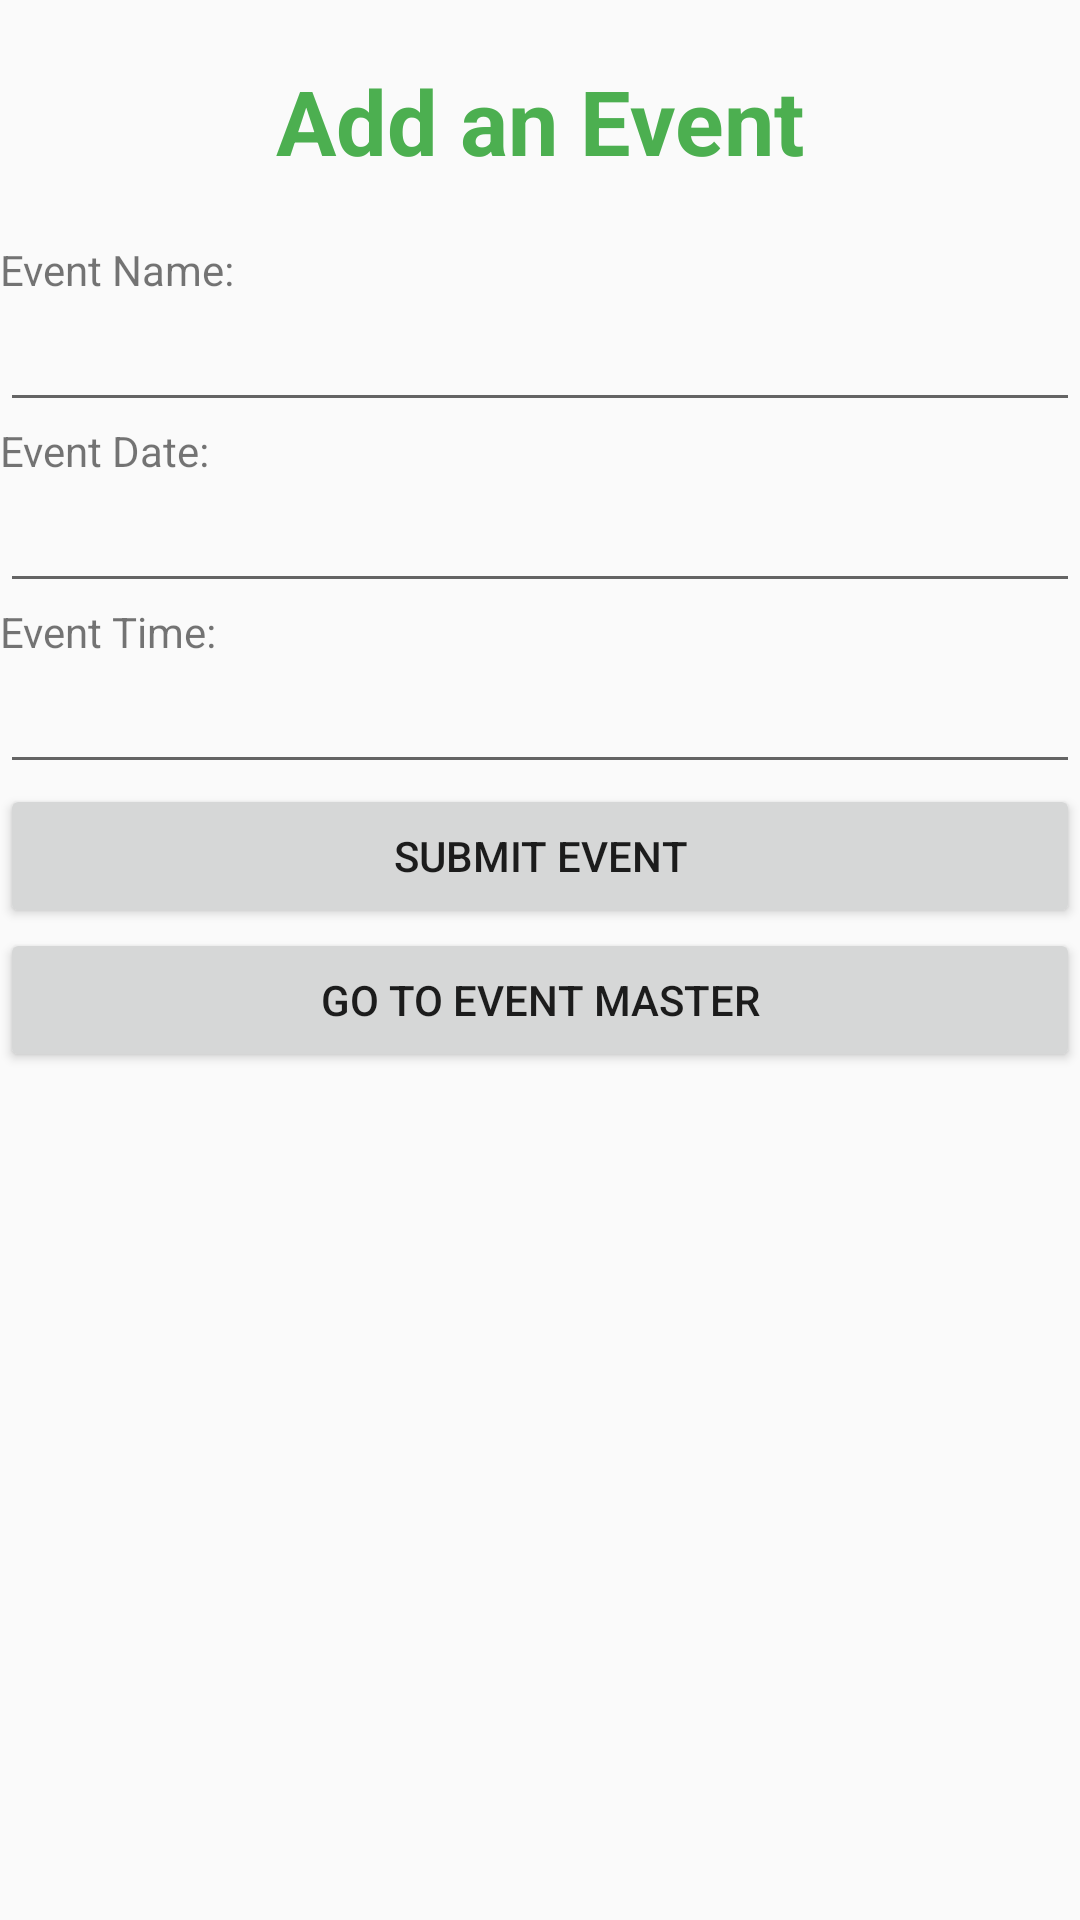

Write the Android layout XML for this screen, with the resource values it uses.
<!-- AndroidManifest.xml: application theme AppTheme -->
<!-- res/layout/activity_add_master_event.xml -->
<?xml version="1.0" encoding="utf-8"?>
<LinearLayout xmlns:android="http://schemas.android.com/apk/res/android"
    xmlns:tools="http://schemas.android.com/tools"
    android:layout_width="match_parent"
    android:layout_height="match_parent"
    android:orientation="vertical"
    tools:context="ca.bcit.ass3.rai_wang.AddMasterEvent">

    <TextView
        android:layout_width="match_parent"
        android:layout_height="wrap_content"
        android:text="@string/add_event_master_heading"
        style="@style/activityHeading"/>

    <TextView
        android:layout_width="match_parent"
        android:layout_height="wrap_content"
        android:text="@string/event_name" />

    <EditText
        android:layout_width="match_parent"
        android:layout_height="wrap_content"
        android:id="@+id/event_name"/>

    <TextView
        android:layout_width="match_parent"
        android:layout_height="wrap_content"
        android:text="@string/event_date" />

    <EditText
        android:layout_width="match_parent"
        android:layout_height="wrap_content"
        android:id="@+id/event_date"/>

    <TextView
        android:layout_width="match_parent"
        android:layout_height="wrap_content"
        android:text="@string/event_time" />

    <EditText
        android:layout_width="match_parent"
        android:layout_height="wrap_content"
        android:id="@+id/event_time"/>

    <Button
        android:layout_width="match_parent"
        android:layout_height="wrap_content"
        android:id="@+id/event_submit_button"
        android:text="@string/event_submit_button"/>

    <Button
        android:layout_width="match_parent"
        android:layout_height="wrap_content"
        android:id="@+id/goto_master_event"
        android:text="@string/go_to_event_master" />

</LinearLayout>
<!-- resources referenced by this layout -->
<resources>
  <string name="add_event_master_heading">Add an Event</string>
  <string name="event_date">Event Date: </string>
  <string name="event_name">Event Name: </string>
  <string name="event_submit_button">Submit Event</string>
  <string name="event_time">Event Time: </string>
  <string name="go_to_event_master">Go To Event Master</string>
  <style name="activityHeading">
          <item name="android:textSize">30sp</item>
          <item name="android:gravity">center</item>
          <item name="android:textStyle">bold</item>
          <item name="android:textColor">@color/colorPrimary</item>
          <item name="android:layout_marginTop">20dp</item>
          <item name="android:layout_marginBottom">20dp</item>
      </style>
  <style name="AppTheme" parent="Theme.AppCompat.Light.NoActionBar">
          
          <item name="colorPrimary">@color/colorPrimary</item>
          <item name="colorPrimaryDark">@color/colorPrimaryDark</item>
          <item name="colorAccent">@color/colorAccent</item>
      </style>
  <color name="colorPrimary">#4CAF50</color>
  <color name="colorPrimaryDark">#388E3C</color>
  <color name="colorAccent">#8BC34A</color>
</resources>
